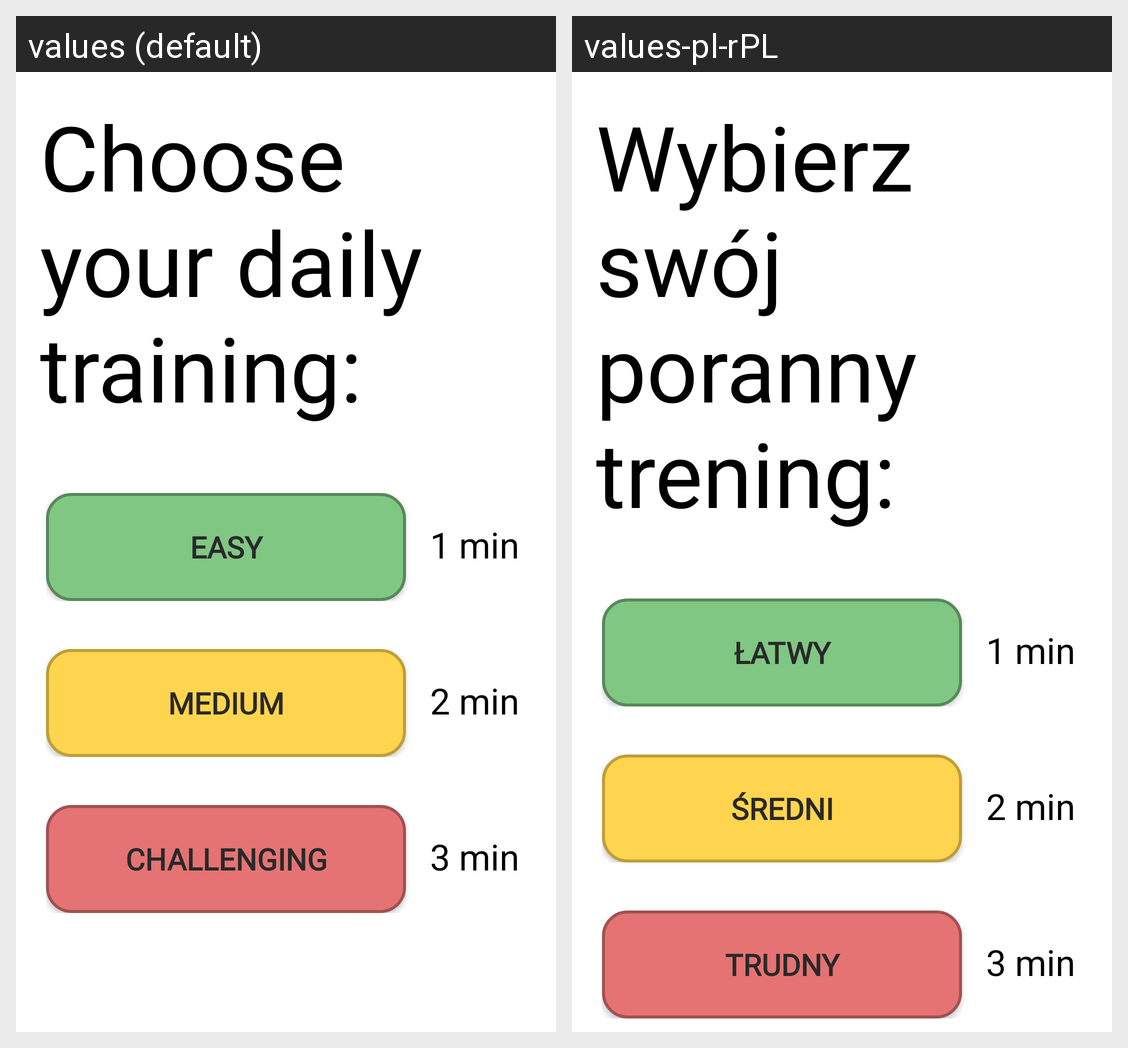

Here is an Android app screen in its default locale and in the app's own translations. Write out the translated-string differences for the strings that appear on this screen.
Android screen res/layout/fragment_home.xml rendered under 2 locales, left to right: values (default), values-pl-rPL. Device: Nexus 5 (rendered at 1080×1920; each locale shown at half size, 540×960, under a caption strip naming it); theme Theme.SpeedyWorkoutApp.
Strings drawn on this screen, with the default value and each locale's value (text and hints the layout hard-codes, and strings that could not be matched under every locale, appear in the picture but are not listed):

choose_training
  values: Choose your daily training:
  values-pl-rPL: Wybierz swój poranny trening:

difficulty_easy
  values: Easy
  values-pl-rPL: Łatwy

easy_description
  values: 1 min
  values-pl-rPL: 1 min  [not translated; the default value is used]

difficulty_medium
  values: Medium
  values-pl-rPL: Średni

medium_description
  values: 2 min
  values-pl-rPL: 2 min  [not translated; the default value is used]

difficulty_challenging
  values: Challenging
  values-pl-rPL: Trudny

challenging_description
  values: 3 min
  values-pl-rPL: 3 min  [not translated; the default value is used]
